Labelled photos from "raw", an image-classification folder in NewbEkansh/agri-genomic-insurance. The possible labels are: bacterial blight, blast, healthy, bacterial leaf blight, leaf blast.

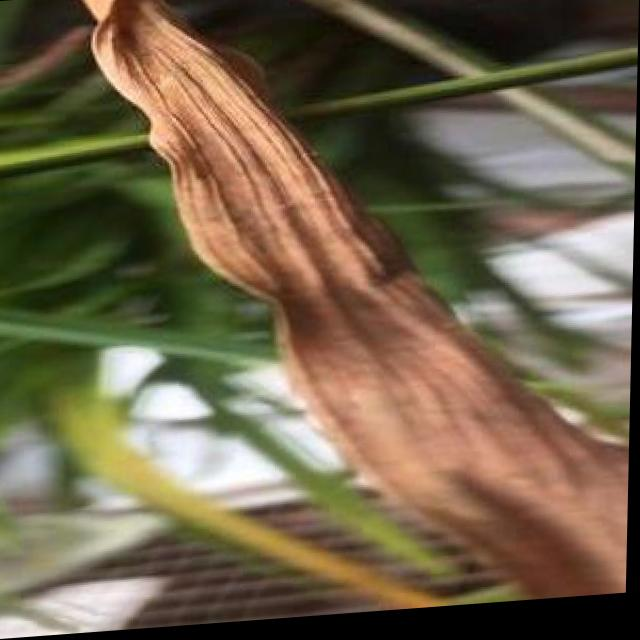
Label: bacterial blight

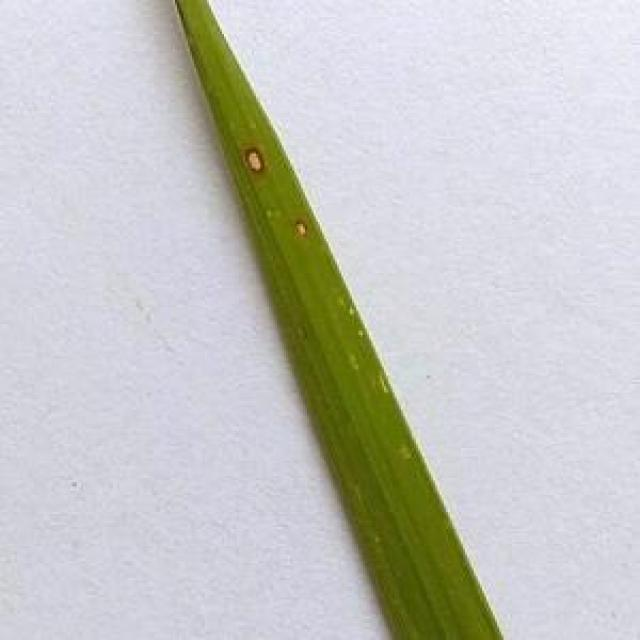
Label: leaf blast

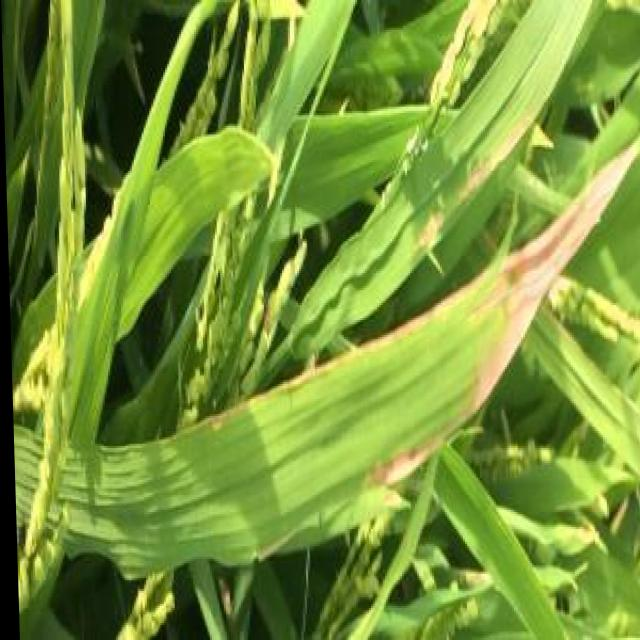
Label: bacterial blight

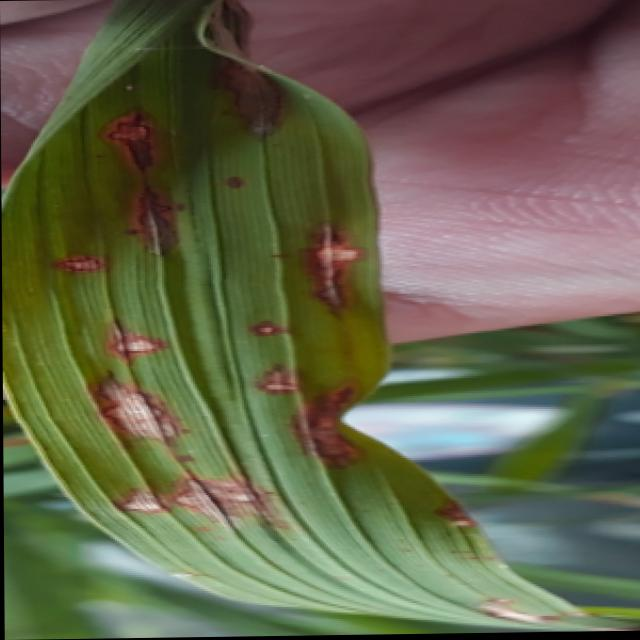
Label: blast

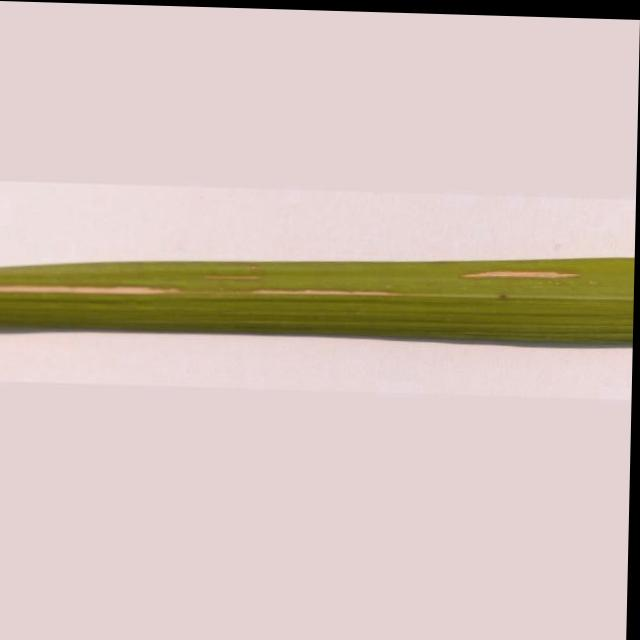
Label: bacterial leaf blight

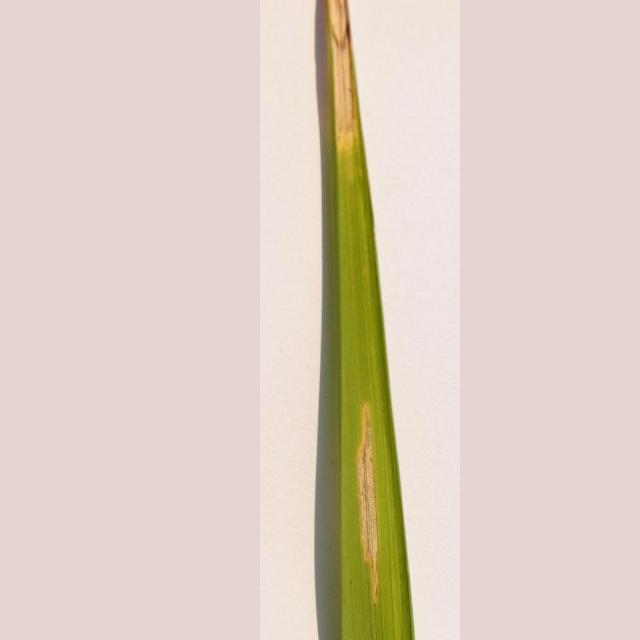
Label: bacterial leaf blight
